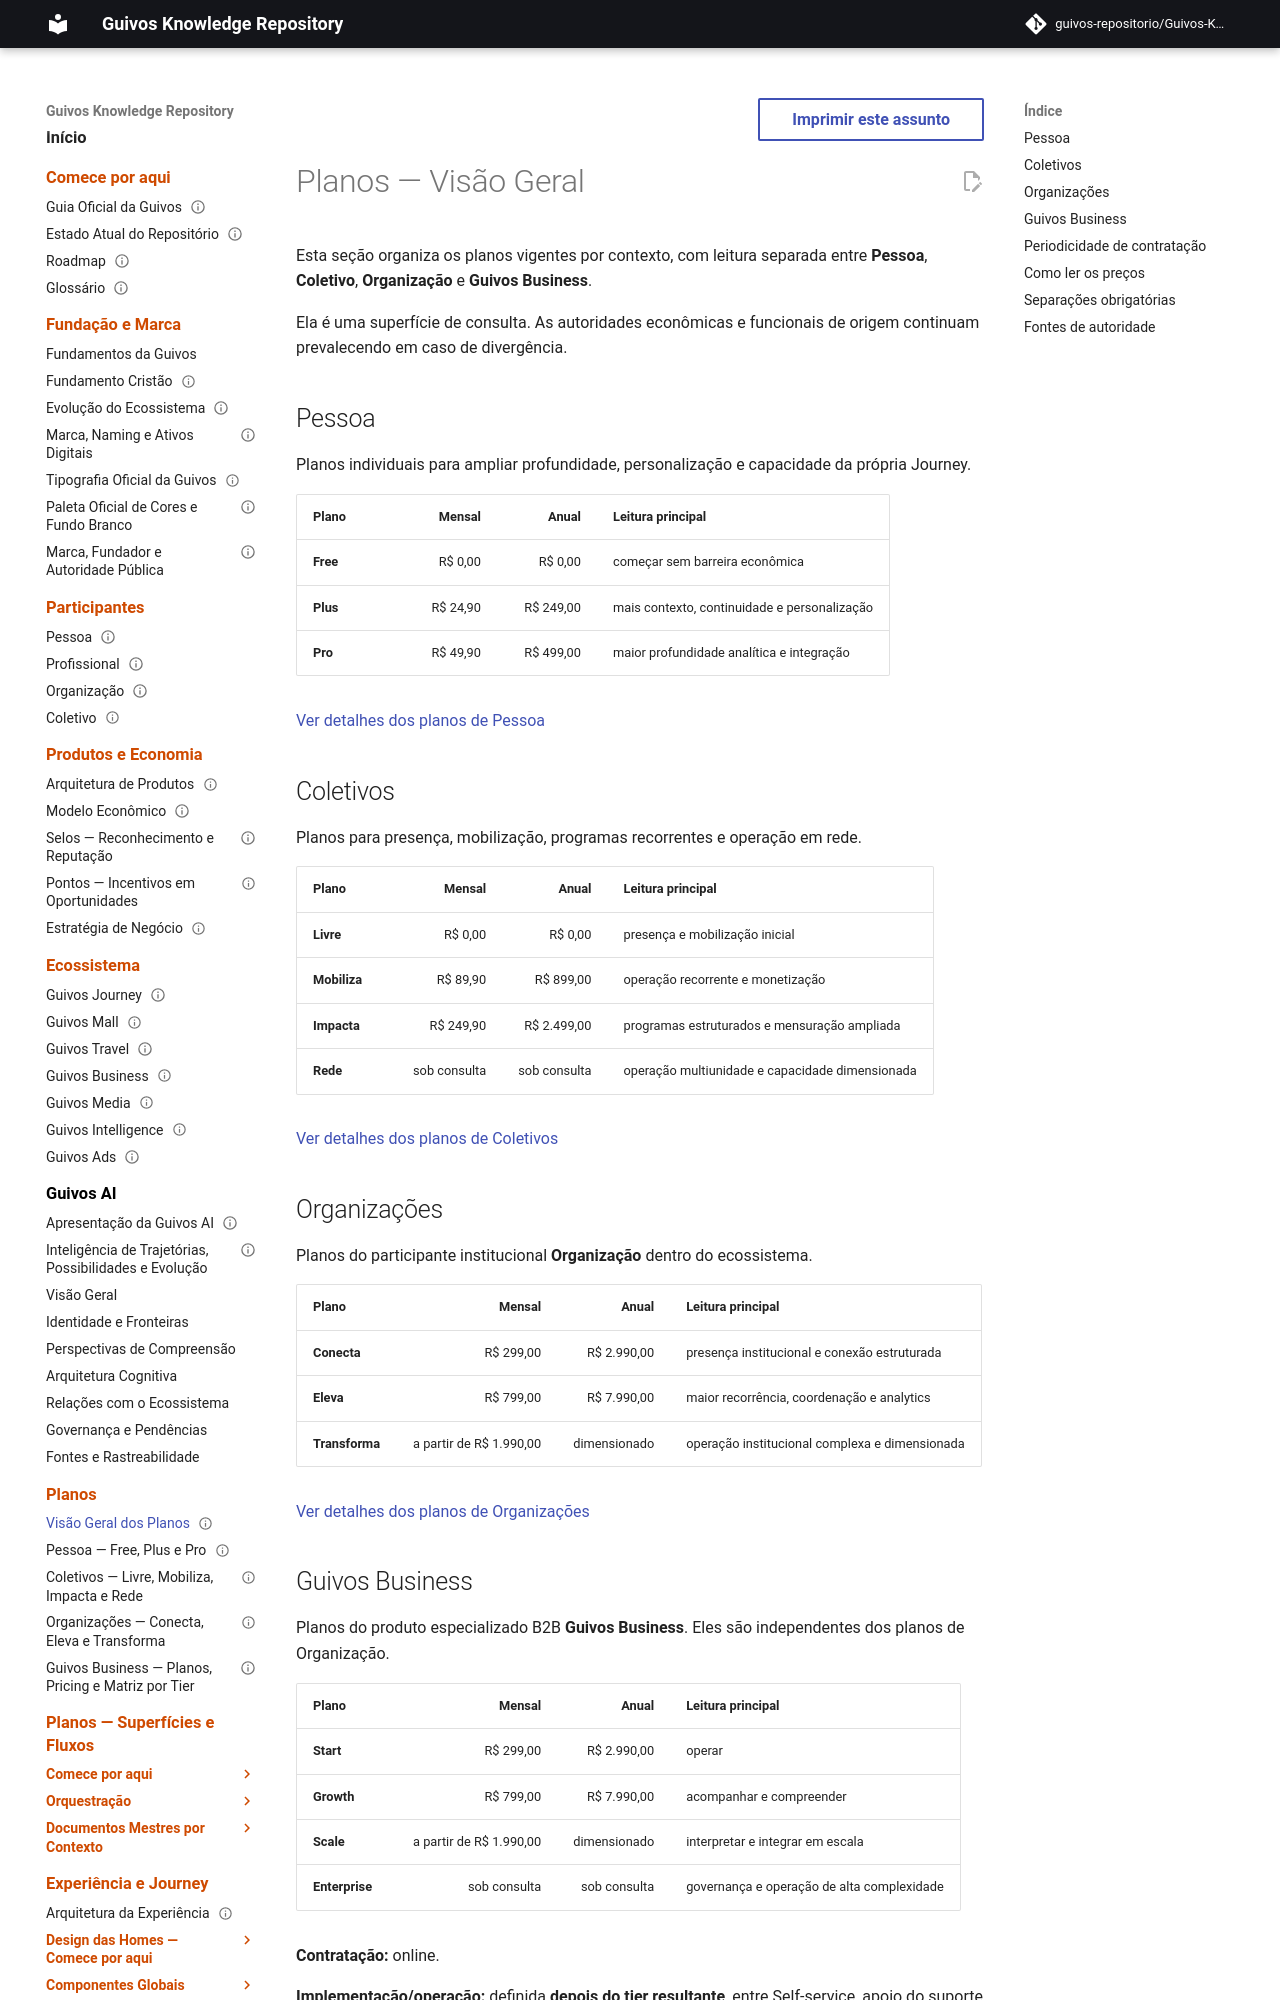

repository: guivos-repositorio/Guivos-Knowledge-Repository · page: plans/index.html · generator: mkdocs

---
id: GKR-PLANS-INDEX-001
title: Planos — Visão Geral
status: active
version: 1.6.0
owner: Guivos
last_updated: 2026-10-03
normative: false
depends_on:
  - GEM-004-PLAN-TAXONOMY-AUTHORITY-001
  - GEM-004-A1
  - GEM-004-BUSINESS-VARIABLE-PRICING-AUTHORITY-001
  - GEM-COMMERCIAL-BASELINE-001
  - GPA-004
  - GPA-004-FUNCTIONAL-PORTFOLIO-001
---

# Planos — Visão Geral

Esta seção organiza os planos vigentes por contexto, com leitura separada entre **Pessoa**, **Coletivo**, **Organização** e **Guivos Business**.

Ela é uma superfície de consulta. As autoridades econômicas e funcionais de origem continuam prevalecendo em caso de divergência.

## Pessoa

Planos individuais para ampliar profundidade, personalização e capacidade da própria Journey.

| Plano | Mensal | Anual | Leitura principal |
|---|---:|---:|---|
| **Free** | R$ 0,00 | R$ 0,00 | começar sem barreira econômica |
| **Plus** | R$ 24,90 | R$ 249,00 | mais contexto, continuidade e personalização |
| **Pro** | R$ 49,90 | R$ 499,00 | maior profundidade analítica e integração |

[Ver detalhes dos planos de Pessoa](person.md)

## Coletivos

Planos para presença, mobilização, programas recorrentes e operação em rede.

| Plano | Mensal | Anual | Leitura principal |
|---|---:|---:|---|
| **Livre** | R$ 0,00 | R$ 0,00 | presença e mobilização inicial |
| **Mobiliza** | R$ 89,90 | R$ 899,00 | operação recorrente e monetização |
| **Impacta** | R$ 249,90 | R$ 2.499,00 | programas estruturados e mensuração ampliada |
| **Rede** | sob consulta | sob consulta | operação multiunidade e capacidade dimensionada |

[Ver detalhes dos planos de Coletivos](collectives.md)

## Organizações

Planos do participante institucional **Organização** dentro do ecossistema.

| Plano | Mensal | Anual | Leitura principal |
|---|---:|---:|---|
| **Conecta** | R$ 299,00 | R$ 2.990,00 | presença institucional e conexão estruturada |
| **Eleva** | R$ 799,00 | R$ 7.990,00 | maior recorrência, coordenação e analytics |
| **Transforma** | a partir de R$ 1.990,00 | dimensionado | operação institucional complexa e dimensionada |

[Ver detalhes dos planos de Organizações](organizations.md)
